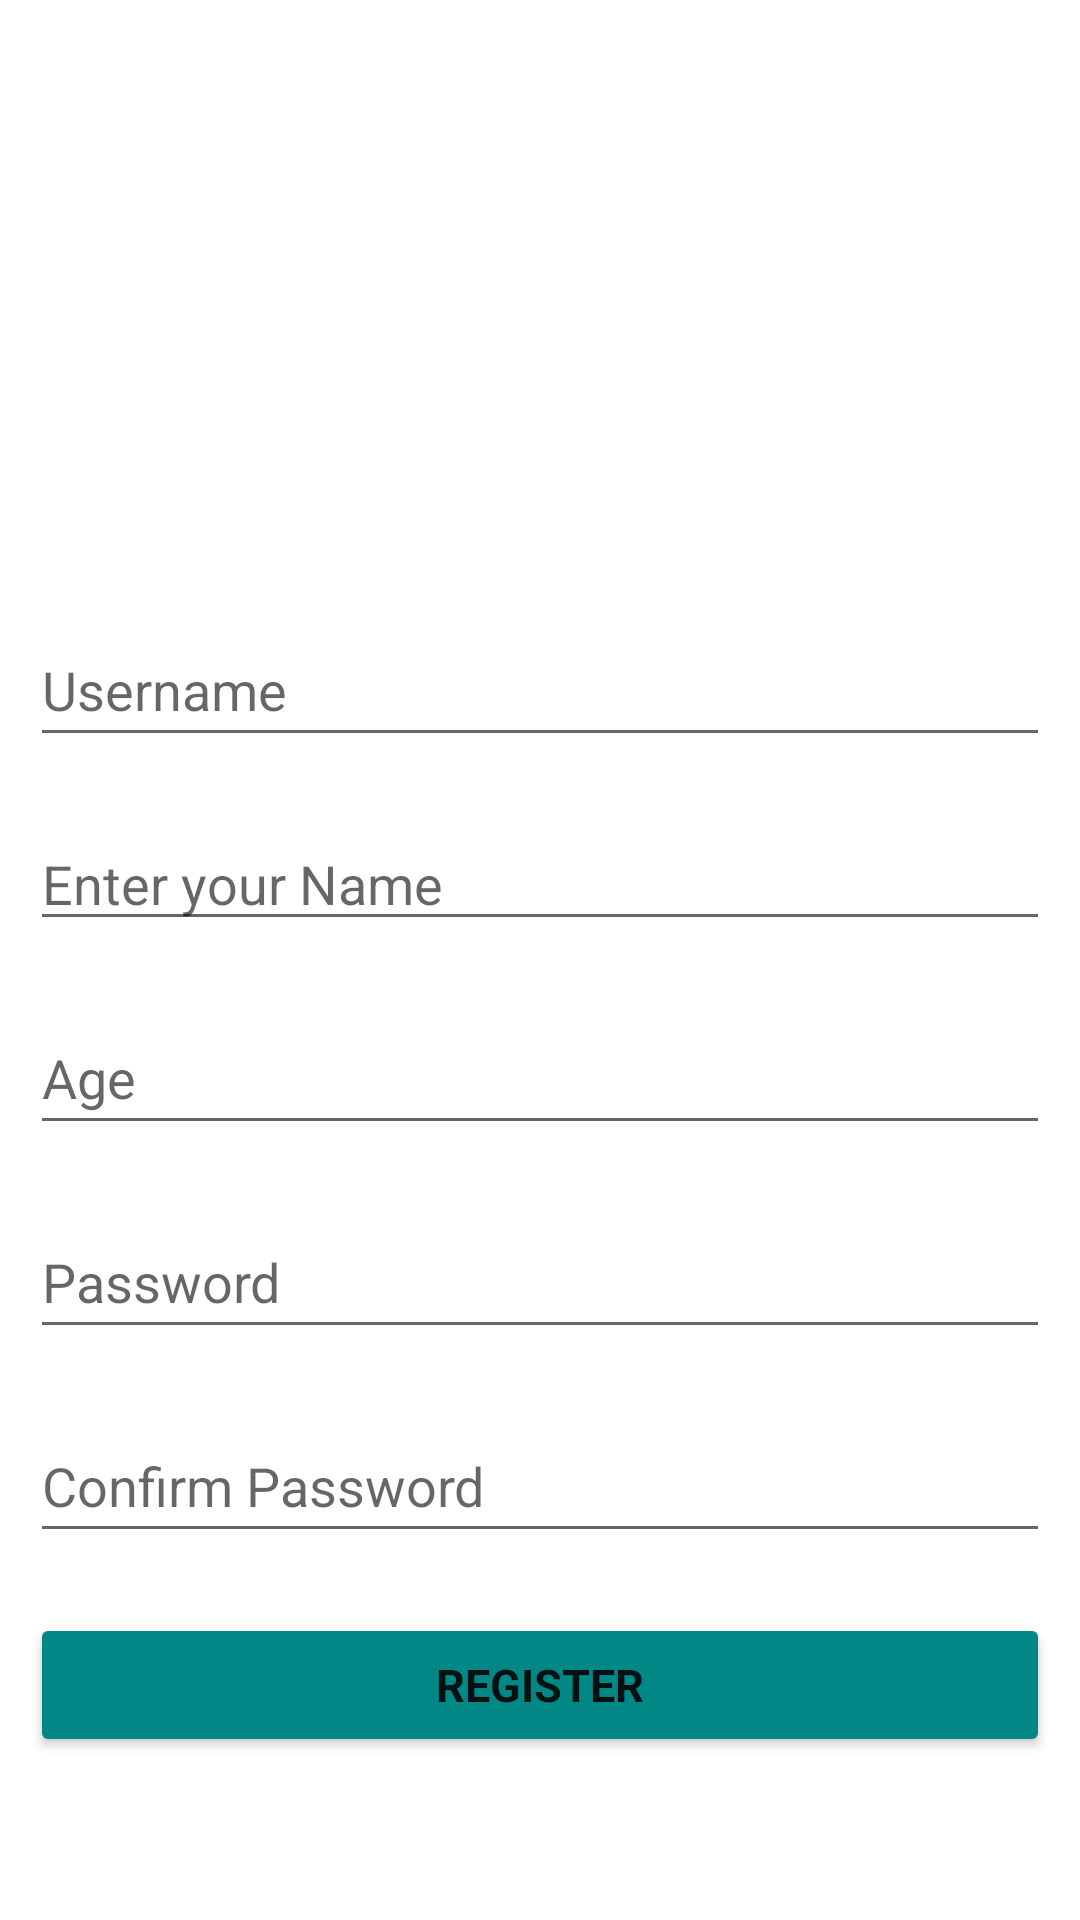

Android layout source for this screen:
<!-- AndroidManifest.xml: application theme Theme.Quizme -->
<!-- res/layout/activity_register.xml -->
<?xml version="1.0" encoding="utf-8"?>
<LinearLayout xmlns:android="http://schemas.android.com/apk/res/android"
    xmlns:app="http://schemas.android.com/apk/res-auto"
    xmlns:tools="http://schemas.android.com/tools"
    android:layout_width="match_parent"
    android:layout_height="match_parent"
    android:gravity="center"
    android:orientation="vertical"
    tools:context=".RegisterActivity">
    <ImageView
        android:layout_width="wrap_content"
        android:layout_height="130dp"
        android:layout_margin="10dp"
        android:src="@drawable/quiz_logo"/>
    <EditText
        android:id="@+id/userNameRA"
        android:layout_width="match_parent"
        android:layout_height="wrap_content"
        android:layout_margin="10dp"
        android:layout_marginTop="10dp"
        android:hint="@string/username"
        android:inputType="textEmailAddress|text"
        android:minHeight="48dp"/>
    <EditText
        android:id="@+id/nameRA"
        android:layout_width="match_parent"
        android:layout_height="wrap_content"
        android:layout_margin="10dp"
        android:layout_marginTop="10dp"
        android:hint="@string/enter_your_name"
        android:inputType="textEmailAddress"
        />
    <EditText
        android:id="@+id/ageRA"
        android:layout_width="match_parent"
        android:layout_height="wrap_content"
        android:hint="@string/age"
        android:layout_marginTop="10dp"
        android:layout_margin="10dp"
        android:inputType="number"
        android:minHeight="48dp"/>
    <EditText
        android:id="@+id/passwordRA"
        android:layout_width="match_parent"
        android:layout_height="wrap_content"
        android:layout_margin="10dp"
        android:layout_marginTop="10dp"
        android:hint="@string/password"
        android:inputType="textPassword"
        android:minHeight="48dp"/>
    <EditText
        android:id="@+id/cnfPasswordRA"
        android:layout_width="match_parent"
        android:layout_height="wrap_content"
        android:layout_margin="10dp"
        android:layout_marginTop="10dp"
        android:hint="@string/confirm_password"
        android:minHeight="48dp"
        android:inputType="textVisiblePassword"/>
    <Button
        android:id="@+id/btn_signupRA"
        android:layout_width="match_parent"
        android:layout_height="wrap_content"
        android:backgroundTint="@color/teal_700"
        android:layout_margin="10dp"
        android:layout_marginTop="10dp"
        android:text="@string/register"
        android:textSize="15sp"
        android:textAllCaps="true"
        android:textStyle="bold"
        android:fontFamily="sans-serif"/>
</LinearLayout>
<!-- resources referenced by this layout -->
<resources>
  <string name="age">Age</string>
  <string name="confirm_password">Confirm Password</string>
  <string name="enter_your_name">Enter your Name</string>
  <string name="password">Password</string>
  <string name="register">Register</string>
  <string name="username">Username</string>
  <style name="Theme.Quizme" parent="Theme.MaterialComponents.DayNight.DarkActionBar">
          
          <item name="colorPrimary">@color/purple_500</item>
          <item name="colorPrimaryVariant">@color/purple_700</item>
          <item name="colorOnPrimary">@color/white</item>
          
          <item name="colorSecondary">@color/teal_200</item>
          <item name="colorSecondaryVariant">@color/teal_700</item>
          <item name="colorOnSecondary">@color/black</item>
          
          <item name="android:statusBarColor" tools:targetApi="l">?attr/colorPrimaryVariant</item>
          
      </style>
  <!-- not gathered from this repository: default colours our renderer supplied (Android Studio template values) -->
  <color name="purple_500">#FF6200EE</color>
  <color name="purple_700">#FF3700B3</color>
  <color name="teal_200">#FF03DAC5</color>
  <color name="teal_700">#FF018786</color>
  <color name="black">#FF000000</color>
  <color name="white">#FFFFFFFF</color>
</resources>
